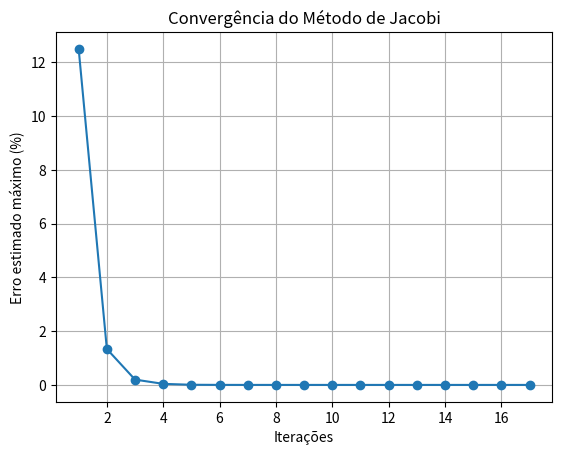

Python code for this plot:
import numpy as np
import matplotlib.pyplot as plt

A = np.array([[36, 4, 3],
              [5, 41, 6],
              [2, 7, 74]], dtype=float)

b = np.array([39, 52, 83], dtype=float)

n = len(b)

na = 12
Eppara = 0.5*10**(2 - na)

print("Critério de parada Eppara =", Eppara)

# Verificação da diagonal dominante
print("\nVerificação da diagonal dominante:")

for i in range(n):

    diagonal = abs(A[i, i])

    soma = 0

    for j in range(n):

        if j != i:
            soma += abs(A[i, j])

    print("Linha", i+1)

    print("|Diagonal| =", diagonal)
    print("Soma dos outros =", soma)

    if diagonal > soma:
        print("A linha é diagonalmente dominante.\n")
    else:
        print("A linha NÃO é diagonalmente dominante.\n")

# Chute inicial
x_old = np.ones(n)

# Alocação de memória
x_new = np.zeros(n)

Epest = np.linspace(100, 100, n)

k = 0
maxit = 100

erros = []
iteracoes = []

print("Iterações:\n")

while (np.max(Epest) > Eppara and k < maxit):

    for i in range(n):

        soma = 0

        for j in range(n):

            if j != i:
                soma += A[i, j]*x_old[j]

        x_new[i] = (b[i] - soma)/A[i, i]

    Epest = np.abs((x_new - x_old)/x_new)*100

    k += 1

    erros.append(np.max(Epest))
    iteracoes.append(k)

    print("Iteração:", k)
    print("x =", x_new[0],
          " y =", x_new[1],
          " z =", x_new[2])

    print("Erro máximo =", np.max(Epest), "%\n")

    x_old = x_new.copy()

print("Resultado final:")
print("x =", x_new[0])
print("y =", x_new[1])
print("z =", x_new[2])

print("\nNúmero de iterações:", k)

print("Erro estimado final =", np.max(Epest), "%")

if np.max(Epest) <= Eppara:
    print("\nConclusão: o método convergiu.")
else:
    print("\nConclusão: o método não convergiu.")

print("\nInterpretação:")

print("Leite desnatado =", x_new[0]*100, "g")
print("Farinha de soja =", x_new[1]*100, "g")
print("Whey =", x_new[2]*100, "g")

# Gráfico do erro
plt.plot(iteracoes, erros, marker='o')

plt.xlabel("Iterações")

plt.ylabel("Erro estimado máximo (%)")

plt.title("Convergência do Método de Jacobi")

plt.grid()

plt.show()
